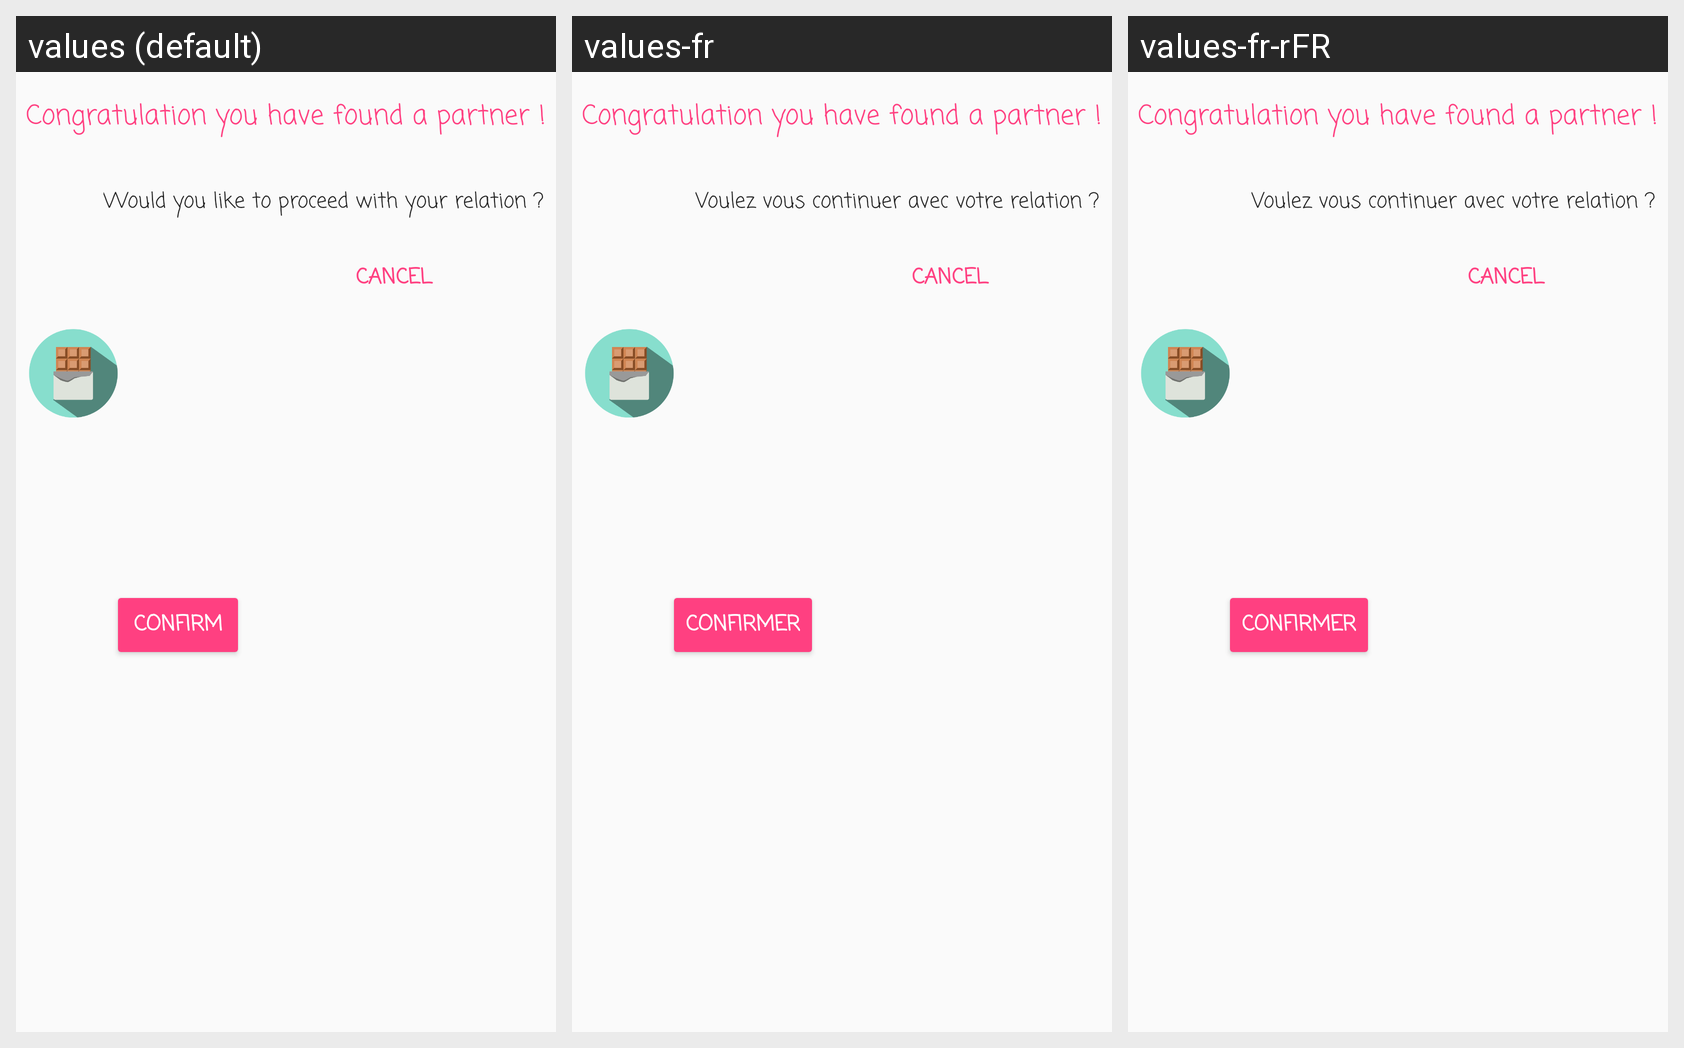

Here is an Android app screen in its default locale and in the app's own translations. Write out the translated-string differences for the strings that appear on this screen.
Android screen res/layout/found_partner.xml rendered under 3 locales, left to right: values (default), values-fr, values-fr-rFR. Device: Nexus 5 (rendered at 1080×1920; each locale shown at half size, 540×960, under a caption strip naming it); theme AppTheme.
Strings drawn on this screen, with the default value and each locale's value (text and hints the layout hard-codes, and strings that could not be matched under every locale, appear in the picture but are not listed):

found_partner
  values: Congratulation you have found a partner !
  values-fr: Congratulation you have found a partner !
  values-fr-rFR: Congratulation you have found a partner !  [from values-fr]

confirm
  values: Confirm
  values-fr: Confirmer
  values-fr-rFR: Confirmer  [from values-fr]

cancel
  values: Cancel
  values-fr: cancel
  values-fr-rFR: cancel  [from values-fr]

proceed_found_partner
  values: Would you like to proceed with your relation ?
  values-fr: Voulez vous continuer avec votre relation ?
  values-fr-rFR: Voulez vous continuer avec votre relation ?  [from values-fr]
